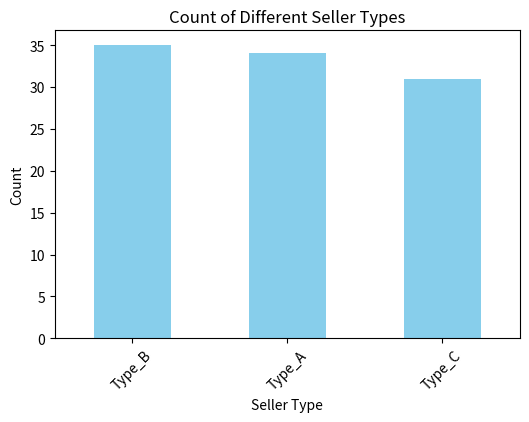
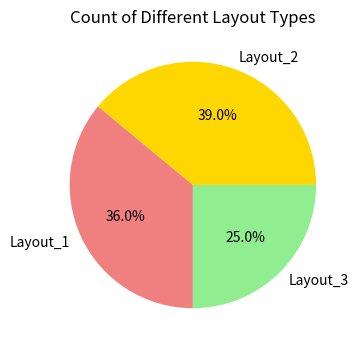

Here is the Python script that generated these plots, in order:
import pandas as pd
import matplotlib.pyplot as plt
import random

# Create a sample seller dataset
data = {
    'Seller_ID': range(1, 101),
    'Seller_Name': [f'Seller_{i}' for i in range(1, 101)],
    'Seller_Type': [random.choice(['Type_A', 'Type_B', 'Type_C']) for _ in range(100)],
    'Layout_Type': [random.choice(['Layout_1', 'Layout_2', 'Layout_3']) for _ in range(100)]
}

# Create a DataFrame from the sample data
seller_df = pd.DataFrame(data)

# a. How many different seller types are there? Show using appropriate graphs.
seller_type_counts = seller_df['Seller_Type'].value_counts()
plt.figure(figsize=(6, 4))
seller_type_counts.plot(kind='bar', color='skyblue')
plt.title('Count of Different Seller Types')
plt.xlabel('Seller Type')
plt.ylabel('Count')
plt.xticks(rotation=45)
plt.show()

# b. Which seller has minimum records in the dataset?
min_records_seller = seller_type_counts.idxmin()
print(f"The seller with the minimum records is: {min_records_seller}")

# c. Using appropriate graphs, show the count of different layout types in the dataset.
layout_type_counts = seller_df['Layout_Type'].value_counts()
plt.figure(figsize=(6, 4))
layout_type_counts.plot(kind='pie', autopct='%1.1f%%', colors=['gold', 'lightcoral', 'lightgreen'])
plt.title('Count of Different Layout Types')
plt.ylabel('')
plt.show()

